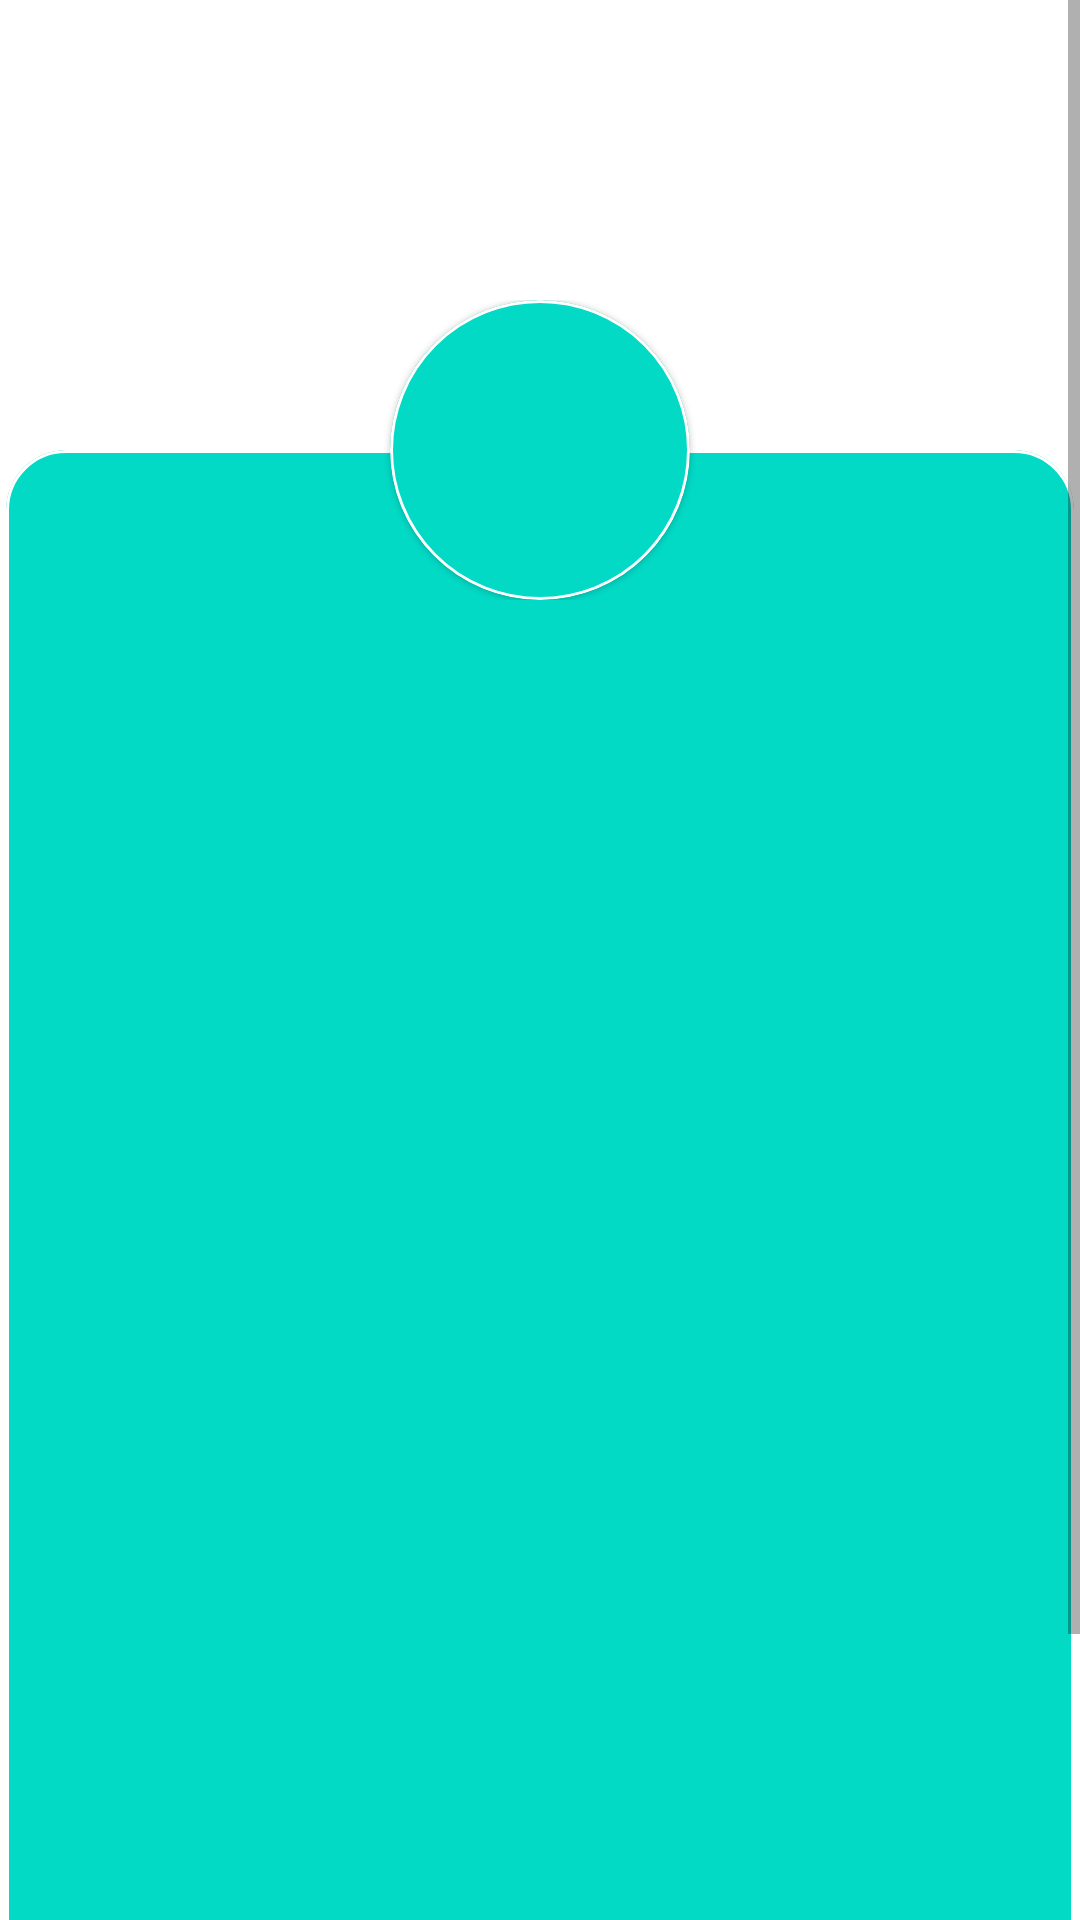

Write the Android layout XML for this screen, with the resource values it uses.
<!-- AndroidManifest.xml: fallback theme Theme.MaterialComponents.DayNight.NoActionBar -->
<!-- res/layout/fragment_profile_view.xml -->
<?xml version="1.0" encoding="utf-8"?>
<ScrollView
    xmlns:android="http://schemas.android.com/apk/res/android"
    xmlns:app="http://schemas.android.com/apk/res-auto"
    xmlns:tools="http://schemas.android.com/tools"
    android:layout_width="match_parent"
    android:layout_height="match_parent"
    tools:context=".fragments.profile.ProfileView"
    android:background="?attr/color">
    <FrameLayout
        android:layout_width="match_parent"
        android:layout_height="match_parent"
        android:orientation="vertical">

        <FrameLayout
            android:layout_width="match_parent"
            android:layout_height="600dp"
            android:layout_marginLeft="2dp"
            android:layout_marginTop="150dp"
            android:layout_marginRight="2dp"
            android:layout_marginBottom="2dp">

            <com.google.android.material.card.MaterialCardView
                android:id="@+id/container"
                app:cardBackgroundColor="?attr/colorSecondary"
                android:layout_width="match_parent"
                android:layout_height="match_parent"
                android:elevation="15dp"
                app:strokeColor="?android:attr/textColor"
                app:strokeWidth="1dp"
                app:cardCornerRadius="20dp">

                <androidx.appcompat.widget.LinearLayoutCompat
                    android:layout_width="match_parent"
                    android:layout_height="match_parent"
                    android:layout_marginTop="60dp"
                    android:orientation="vertical">

                    <LinearLayout
                        android:layout_width="match_parent"
                        android:layout_height="wrap_content"
                        android:orientation="horizontal"
                        android:gravity="center">
                    <ImageView
                        android:layout_width="wrap_content"
                        android:id="@+id/emailimage"
                        android:layout_height="wrap_content"
                        android:src="@drawable/baseline_email_24" />
                        <TextView
                            android:layout_width="wrap_content"
                            android:layout_height="wrap_content"
                            android:tooltipText="email"

                            android:textSize="15sp"
                            android:id="@+id/email"
                            android:layout_marginStart="4dp"/>
                    </LinearLayout>
                    <TextView
                        android:id="@+id/Name"
                        android:layout_width="match_parent"
                        android:layout_height="wrap_content"

                        android:textAlignment="center"
                        android:textAllCaps="false"
                        android:textSize="20sp" />

                    <TextView
                        android:id="@+id/username"
                        android:layout_width="match_parent"
                        android:layout_height="wrap_content"
                        android:textAlignment="center"
                        android:textAllCaps="false"
                        android:textSize="12sp" />

                    <TextView
                        android:layout_width="match_parent"
                        android:layout_height="match_parent"
                        android:padding="12dp"
                        android:id="@+id/About"
                        android:textAllCaps="false"
                        android:textSize="15sp" />

                </androidx.appcompat.widget.LinearLayoutCompat>

            </com.google.android.material.card.MaterialCardView>

        </FrameLayout>

        <RelativeLayout
            android:layout_width="match_parent"
            android:layout_height="wrap_content"
            android:layout_marginTop="100dp"
            >
            <androidx.core.widget.ContentLoadingProgressBar
                android:layout_width="100dp"
                android:layout_height="100dp"
                android:id="@+id/progres"
                android:layout_toEndOf="@+id/cardimage"
                android:layout_alignStart="@+id/cardimage"
                android:visibility="gone"
                style="@android:style/Widget.ProgressBar"/>
            <com.google.android.material.card.MaterialCardView
                android:layout_width="wrap_content"
                android:layout_height="wrap_content"
                android:layout_centerHorizontal="true"
                app:strokeColor="?android:attr/textColor"
                app:strokeWidth="1dp"
                android:elevation="20dp"
                app:cardCornerRadius="50dp"
                android:layout_gravity="center"
                android:id="@+id/cardimage"
                app:cardBackgroundColor="?attr/colorSecondary">


                <ImageView


                    android:layout_width="100dp"
                    android:layout_height="100dp"
                    android:id="@+id/profilepicture"
                    android:scaleType="centerCrop"/>
            </com.google.android.material.card.MaterialCardView>

        </RelativeLayout>
    </FrameLayout>
</ScrollView>
<!-- resources referenced by this layout -->
<resources>

</resources>
